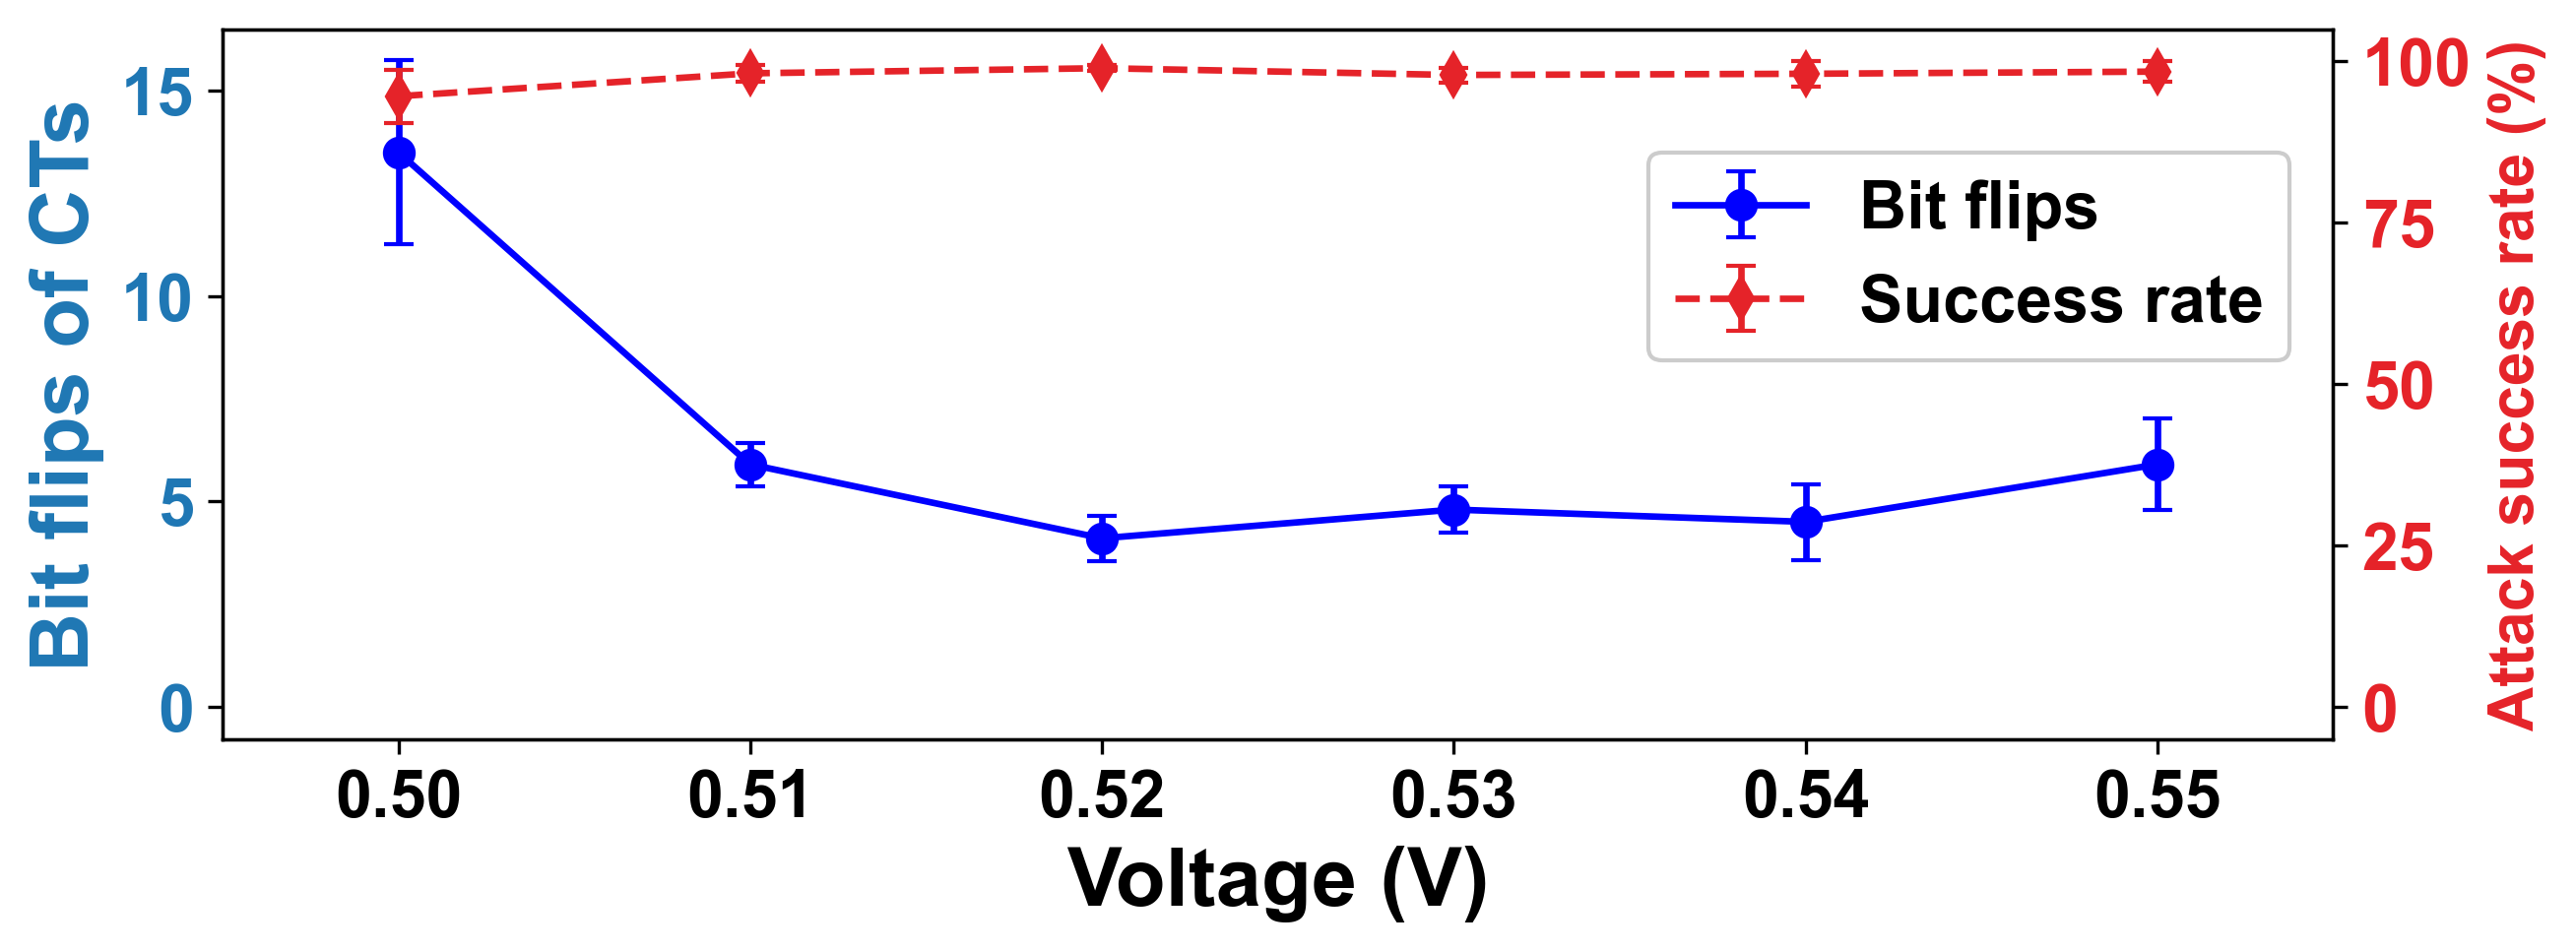

The data file committed next to this chart (first rows):
voltage_v, supplied_entries, mean_bit_flips, bit_flips_sd_over_sqrt_n, mean_asr_percent, across_chip_asr_sd_percentage_points, chip0_mean_asr_percent, chip1_mean_asr_percent, chip2_mean_asr_percent, chip3_mean_asr_percent, chip4_mean_asr_percent
0.5, 10, 13.5, 2.237, 94.61, 4.152, 88.35, 99.48, 94.45, 96.93, 93.83
0.51, 10, 5.9, 0.526, 98.15, 1.239, 98.2, 99.82, 97.01, 98.83, 96.89
0.52, 10, 4.1, 0.5467, 98.95, 0.466, 98.34, 99.62, 98.78, 98.93, 99.08
0.53, 10, 4.8, 0.5538, 97.9, 1.122, 96.34, 97.29, 98.67, 99.17, 98.01
0.54, 10, 4.5, 0.922, 98.08, 2.022, 98.88, 99.65, 99.36, 94.68, 97.85
0.55, 10, 5.9, 1.11, 98.42, 1.628, 98.08, 99.86, 99.21, 99.21, 95.74
